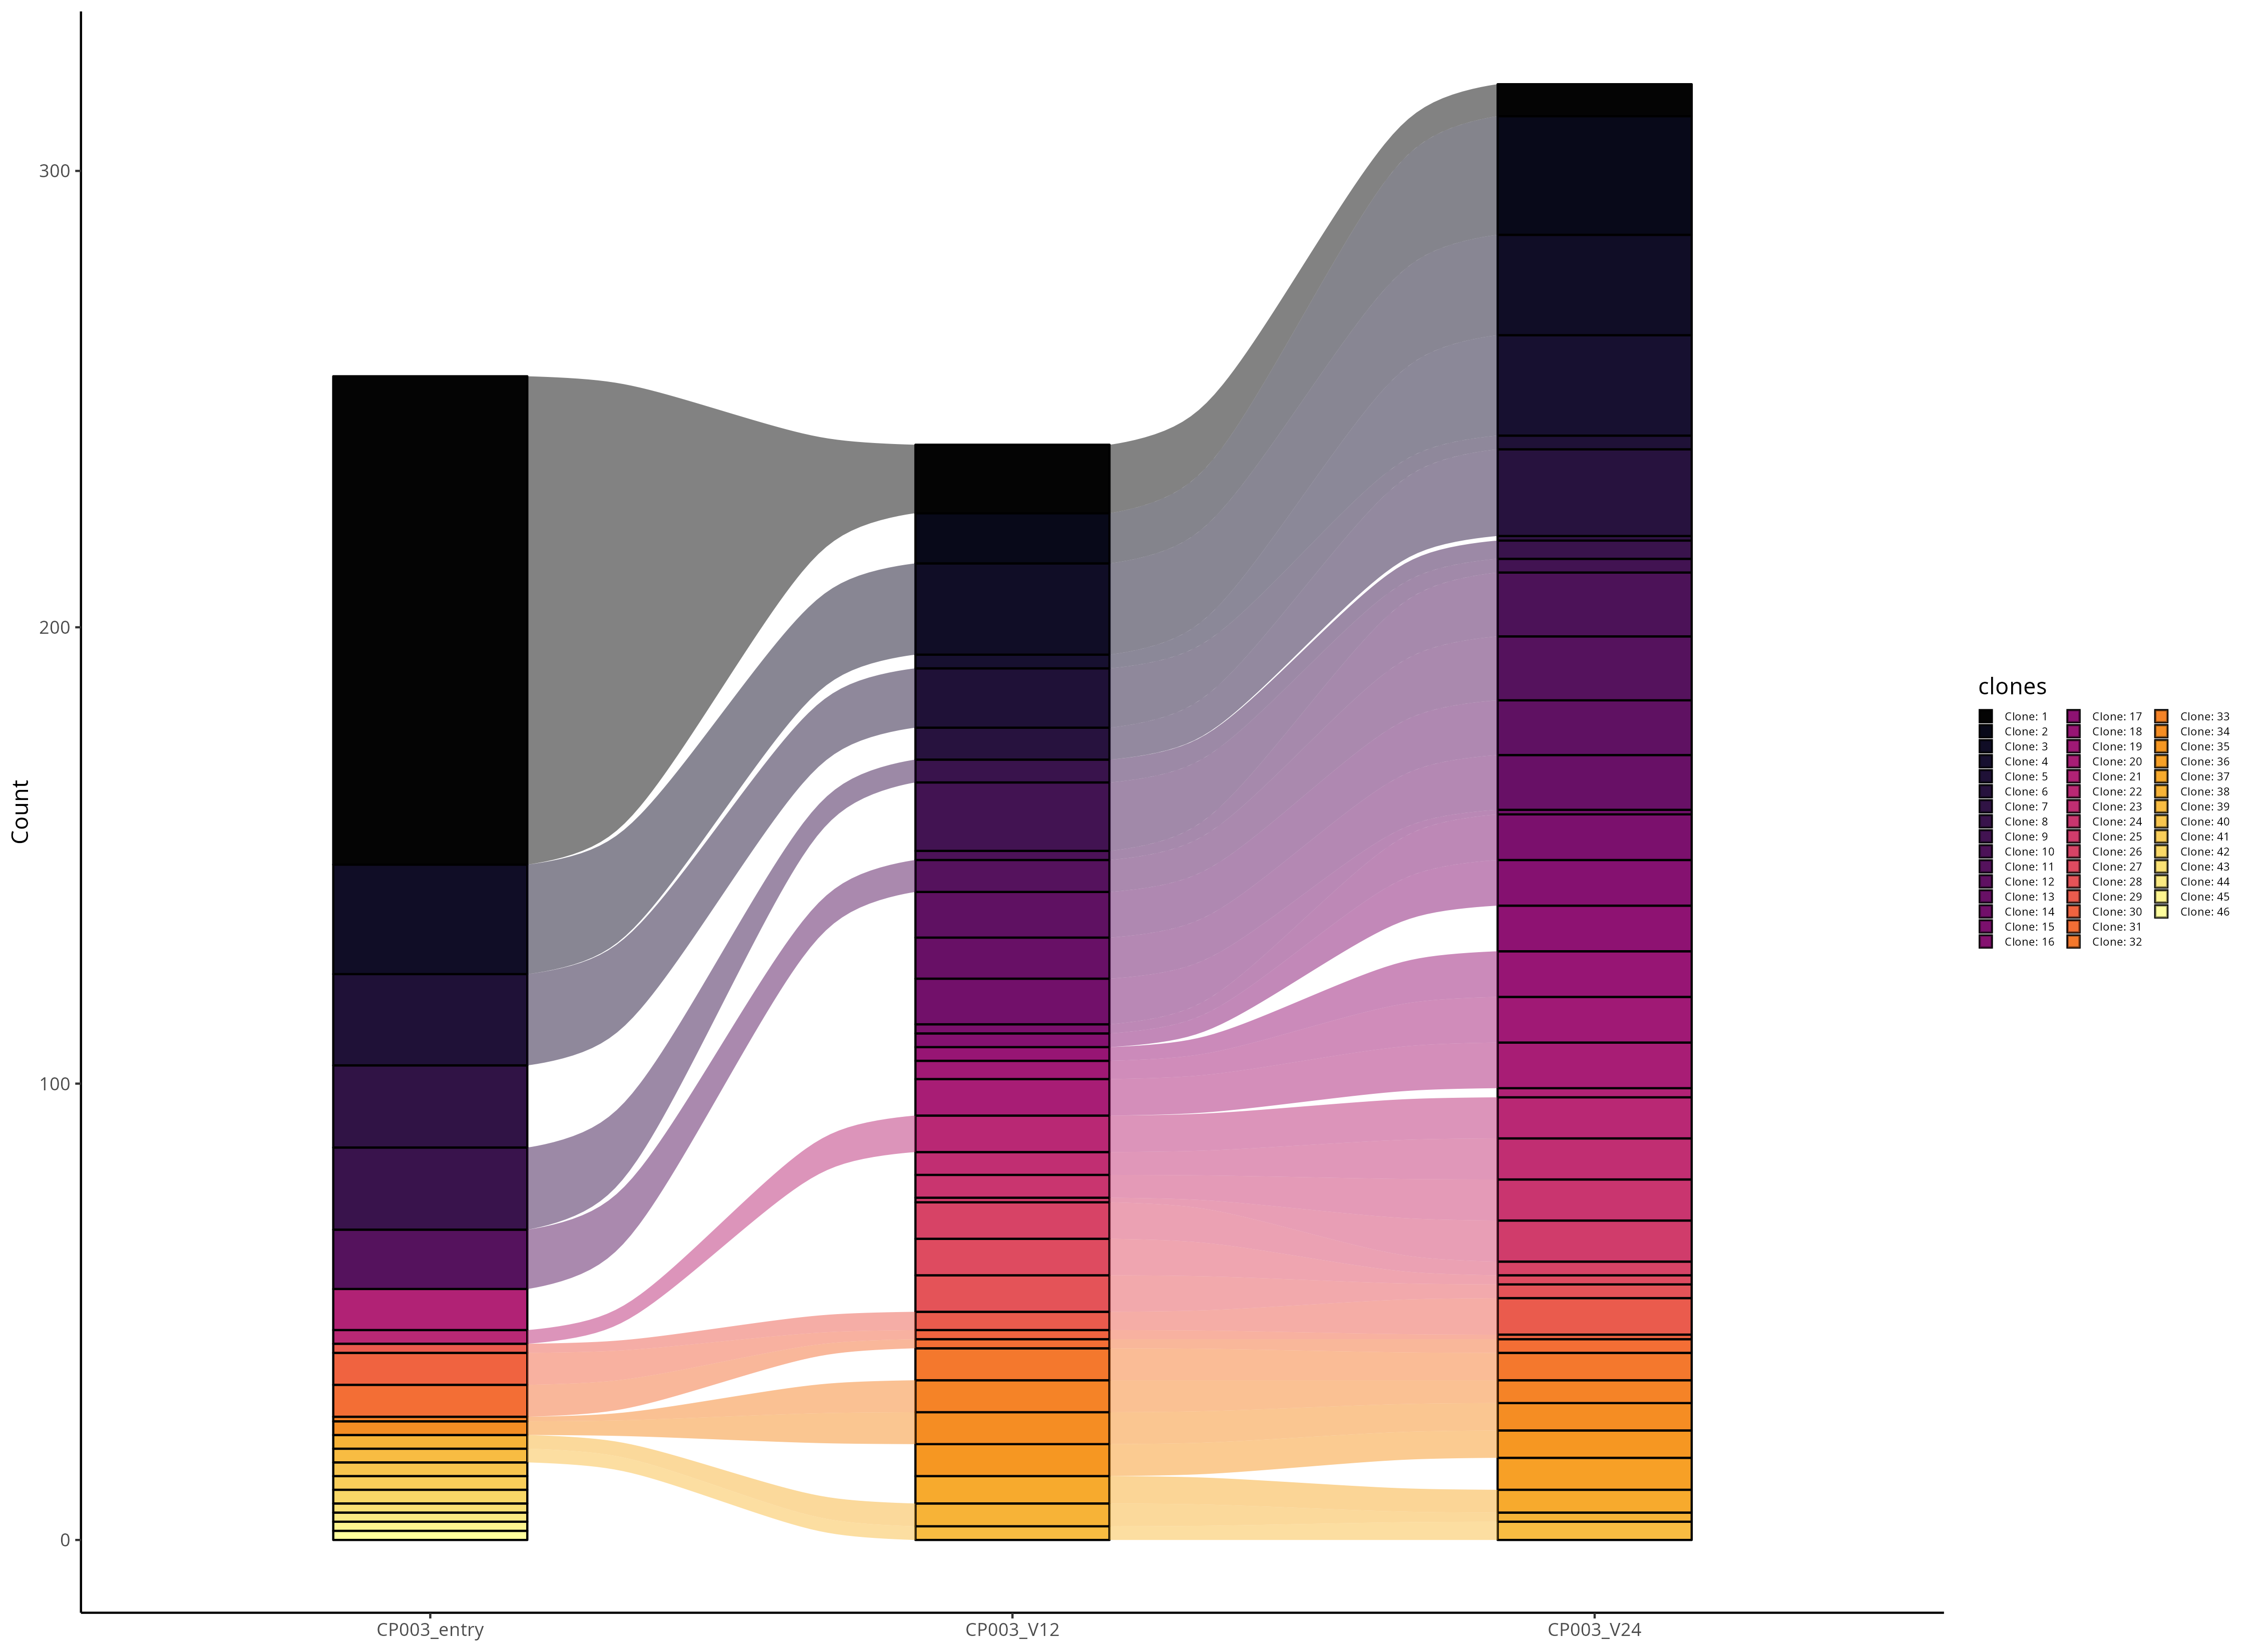

The file beside this chart, header and first rows:
clones, Count, Sample, original.clones
Clone: 22, 3, CP003_entry, NA;NA_TRBV14.TRBD1.TRBJ2-7.TRBC2;TGTGCCA…
Clone: 43, 2, CP003_entry, NA;NA_TRBV19.NA.TRBJ2-3.TRBC2;TGTGCCAGTC…
Clone: 5, 20, CP003_entry, NA;NA_TRBV2.NA.TRBJ2-2.TRBC2;TGTGCCAGCAG…
Clone: 44, 2, CP003_entry, NA;NA_TRBV2.NA.TRBJ2-3.TRBC2;TGTGCCATAGC…
Clone: 45, 2, CP003_entry, NA;NA_TRBV28.NA.TRBJ1-1.TRBC1;TGTGCCAGCA…
Clone: 39, 3, CP003_entry, NA;NA_TRBV28.NA.TRBJ2-2.TRBC2;TGTGCCAGCA…
Clone: 46, 2, CP003_entry, NA;NA_TRBV28.NA.TRBJ2-7.TRBC2;TGTGCCACCC…
Clone: 33, 1, CP003_entry, NA;NA_TRBV7-3.NA.TRBJ2-3.TRBC2;TGTGCCAGC…
Clone: 34, 3, CP003_entry, NA;NA_TRBV7-9.NA.TRBJ2-3.TRBC2;TGTGCCAGC…
Clone: 29, 2, CP003_entry, TRAV12-1.TRAJ36.TRAC;TGTGTGGTGATCTCGACTG…
Clone: 40, 3, CP003_entry, TRAV12-2.TRAJ39.TRAC;TGTGCCGTCGACCTACTGC…
Clone: 7, 18, CP003_entry, TRAV12-3.TRAJ39.TRAC;TGTGCAATGAGCGGTAATA…
Clone: 41, 3, CP003_entry, TRAV13-1.TRAJ42.TRAC;TRAV12-1.TRAJ36.TRA…
Clone: 1, 107, CP003_entry, TRAV19.TRAJ39.TRAC;TGTGCTCTGAGTGTTTACCCC…
Clone: 3, 24, CP003_entry, TRAV19.TRAJ48.TRAC;TGTGCTCTGAGTGAGGCGGGG…
Clone: 11, 13, CP003_entry, TRAV21.TRAJ26.TRAC;TGTGCTGTGAGCGACTATGGT…
Clone: 38, 3, CP003_entry, TRAV24.TRAJ43.TRAC;TGTGCCTTTATGGGGTACAAT…
Clone: 21, 9, CP003_entry, TRAV24.TRAJ43.TRAC;TGTGCCTTTATGGGGTACAAT…
Clone: 30, 7, CP003_entry, TRAV38-1.TRAJ52.TRAC;TGTGCTTTCCCCACTAATG…
Clone: 42, 3, CP003_entry, TRAV8-1.TRAJ33.TRAC;TGTGCCGTGAATGGGGGCAA…
Clone: 31, 7, CP003_entry, TRAV9-2.TRAJ38.TRAC;TGTGCTCTGAGCCGGCGAAA…
Clone: 8, 18, CP003_entry, TRAV9-2.TRAJ38.TRAC;TRAV19.TRAJ48.TRAC;T…
Clone: 37, 6, CP003_V12, NA;NA_TRBV12-3.NA.TRBJ1-1.TRBC1;TGTGCCAG…
Clone: 22, 8, CP003_V12, NA;NA_TRBV14.TRBD1.TRBJ2-7.TRBC2;TGTGCCA…
Clone: 26, 8, CP003_V12, NA;NA_TRBV18.NA.TRBJ1-4.TRBC1;TGTGCCAGCT…
Clone: 5, 13, CP003_V12, NA;NA_TRBV2.NA.TRBJ2-2.TRBC2;TGTGCCAGCAG…
Clone: 15, 2, CP003_V12, NA;NA_TRBV20-1.NA.TRBJ2-3.TRBC2;TGCAGTGC…
Clone: 39, 3, CP003_V12, NA;NA_TRBV28.NA.TRBJ2-2.TRBC2;TGTGCCAGCA…
Clone: 32, 7, CP003_V12, NA;NA_TRBV28.NA.TRBJ2-2.TRBC2;TGTGCCAGCA…
Clone: 14, 10, CP003_V12, NA;NA_TRBV28.NA.TRBJ2-2.TRBC2;TGTGCCAGCA…
Clone: 23, 5, CP003_V12, NA;NA_TRBV3-1.NA.TRBJ1-2.TRBC1;TGTGCCAGC…
Clone: 9, 15, CP003_V12, NA;NA_TRBV3-1.NA.TRBJ2-1.TRBC2;TGTGCCAGC…
Clone: 10, 2, CP003_V12, NA;NA_TRBV3-1.NA.TRBJ2-7.TRBC2;TGTGCCAGC…
Clone: 16, 3, CP003_V12, NA;NA_TRBV5-1.TRBD1.TRBJ2-3.TRBC2;TGCGCC…
Clone: 33, 7, CP003_V12, NA;NA_TRBV7-3.NA.TRBJ2-3.TRBC2;TGTGCCAGC…
Clone: 6, 7, CP003_V12, NA;NA_TRBV7-3.NA.TRBJ2-3.TRBC2;TGTGCCAGC…
Clone: 12, 10, CP003_V12, NA;NA_TRBV7-3.NA.TRBJ2-3.TRBC2;TGTGCCAGC…
Clone: 34, 7, CP003_V12, NA;NA_TRBV7-9.NA.TRBJ2-3.TRBC2;TGTGCCAGC…
Clone: 27, 8, CP003_V12, TRAV1-2.TRAJ29.TRAC;TGTGCTGTGTACCATCCAGG…
Clone: 13, 9, CP003_V12, TRAV12-1.TRAJ26.TRAC;TGTGCGGTGAACGCCTATG…
Clone: 2, 11, CP003_V12, TRAV12-1.TRAJ26.TRAC;TGTGTGGTGAACAGCTATG…
Clone: 29, 4, CP003_V12, TRAV12-1.TRAJ36.TRAC;TGTGTGGTGATCTCGACTG…
Clone: 18, 3, CP003_V12, TRAV12-2.TRAJ8.TRAC;TGTGCCGTGGGCTTTCAGAA…
Clone: 19, 4, CP003_V12, TRAV14/DV4.TRAJ9.TRAC;TGTGCAATGAGTCCTTAT…
Clone: 28, 8, CP003_V12, TRAV19.TRAJ12.TRAC;TGTGCTCTGGCGGATAGCAGC…
Clone: 4, 3, CP003_V12, TRAV19.TRAJ30.TRAC;TGTGCTCTGAGTGAATGGAGA…
Clone: 1, 15, CP003_V12, TRAV19.TRAJ39.TRAC;TGTGCTCTGAGTGTTTACCCC…
Clone: 3, 20, CP003_V12, TRAV19.TRAJ48.TRAC;TGTGCTCTGAGTGAGGCGGGG…
Clone: 35, 7, CP003_V12, TRAV19.TRAJ49.TRAC;TGTGCTCTGAGTGAGGCGAAC…
Clone: 11, 7, CP003_V12, TRAV21.TRAJ26.TRAC;TGTGCTGTGAGCGACTATGGT…
Clone: 20, 8, CP003_V12, TRAV21.TRAJ7.TRAC;TGTGCTGTTCTCTATGGGAACA…
Clone: 38, 5, CP003_V12, TRAV24.TRAJ43.TRAC;TGTGCCTTTATGGGGTACAAT…
Clone: 24, 5, CP003_V12, TRAV26-2.TRAJ44.TRAC;TGCATCCGCGCGACCGGCA…
Clone: 30, 2, CP003_V12, TRAV38-1.TRAJ52.TRAC;TGTGCTTTCCCCACTAATG…
Clone: 25, 1, CP003_V12, TRAV38-2/DV8.TRAJ53.TRAC;TGTGCCGAGGGAGGT…
Clone: 31, 2, CP003_V12, TRAV9-2.TRAJ38.TRAC;TGTGCTCTGAGCCGGCGAAA…
Clone: 8, 5, CP003_V12, TRAV9-2.TRAJ38.TRAC;TRAV19.TRAJ48.TRAC;T…
Clone: 37, 5, CP003_V24, NA;NA_TRBV12-3.NA.TRBJ1-1.TRBC1;TGTGCCAG…
Clone: 22, 9, CP003_V24, NA;NA_TRBV14.TRBD1.TRBJ2-7.TRBC2;TGTGCCA…
Clone: 26, 3, CP003_V24, NA;NA_TRBV18.NA.TRBJ1-4.TRBC1;TGTGCCAGCT…
... 36 more rows
